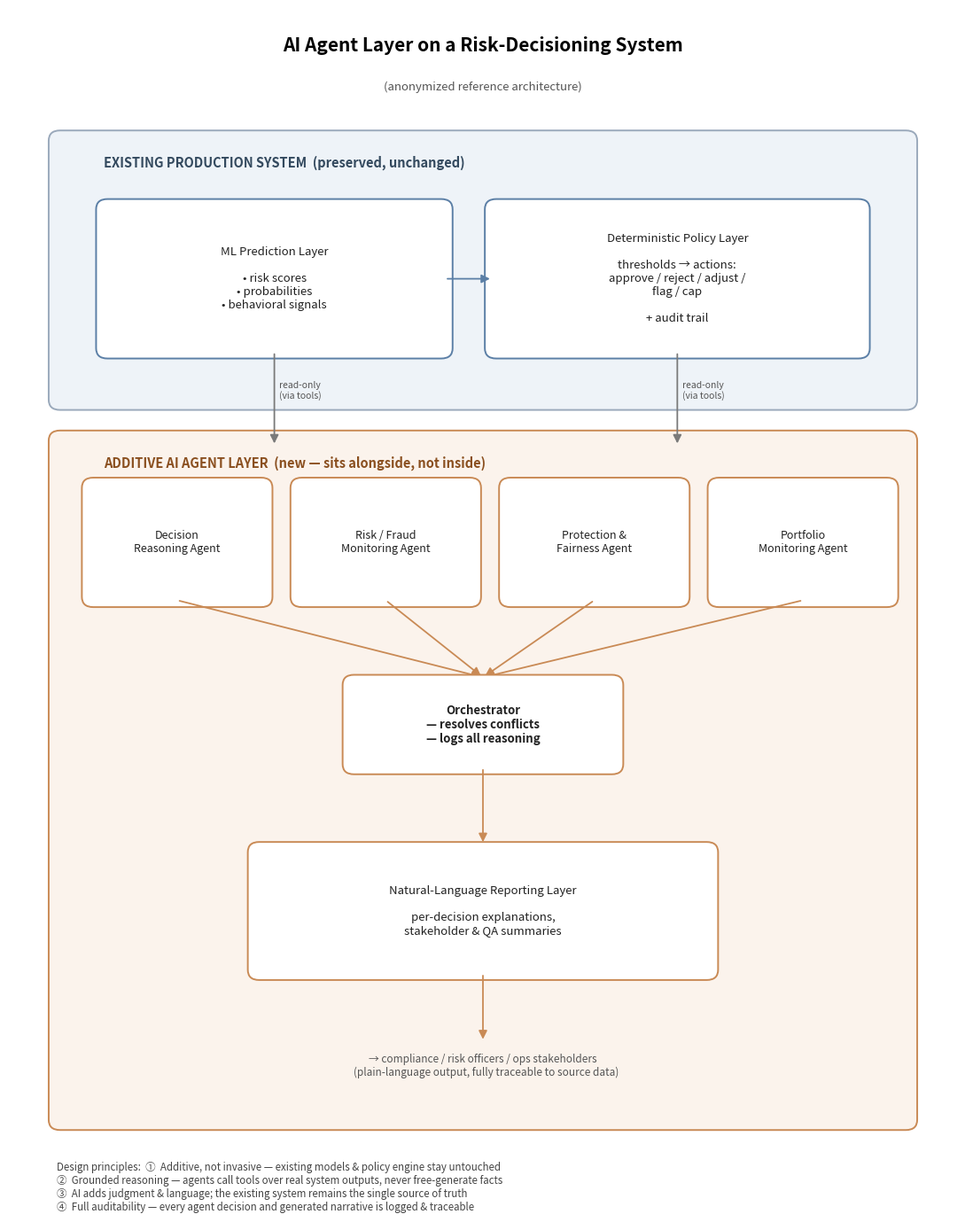

This figure's Python source: (Note: this script raises an exception after producing the figure.)
import matplotlib.pyplot as plt
import matplotlib.patches as mpatches
from matplotlib.patches import FancyBboxPatch, FancyArrowPatch

fig, ax = plt.subplots(figsize=(11, 14))
ax.set_xlim(0, 10)
ax.set_ylim(0, 14)
ax.axis('off')

def box(x, y, w, h, text, fc="#ffffff", ec="#333333", fontsize=10, weight='normal', textcolor='#222222'):
    b = FancyBboxPatch((x, y), w, h, boxstyle="round,pad=0.08,rounding_size=0.12",
                       linewidth=1.4, edgecolor=ec, facecolor=fc)
    ax.add_patch(b)
    ax.text(x + w/2, y + h/2, text, ha='center', va='center',
            fontsize=fontsize, weight=weight, color=textcolor, wrap=True)
    return b

def arrow(x1, y1, x2, y2, color='#555555', style='-|>'):
    a = FancyArrowPatch((x1, y1), (x2, y2), arrowstyle=style, mutation_scale=14,
                        linewidth=1.3, color=color)
    ax.add_patch(a)

# Title
ax.text(5, 13.5, "AI Agent Layer on a Risk-Decisioning System", ha='center',
        fontsize=15, weight='bold')
ax.text(5, 13.05, "(anonymized reference architecture)", ha='center',
        fontsize=9.5, style='italic', color='#555555')

# ---- Existing system outer box ----
box(0.5, 9.4, 9, 3.1, "", fc="#eef3f8", ec="#9aa9bb")
ax.text(1.0, 12.15, "EXISTING PRODUCTION SYSTEM  (preserved, unchanged)",
        fontsize=10.5, weight='bold', color='#33495e')

box(1.0, 10.0, 3.6, 1.7,
    "ML Prediction Layer\n\n• risk scores\n• probabilities\n• behavioral signals",
    fc="#ffffff", ec="#5b7fa6", fontsize=9.5)

box(5.1, 10.0, 3.9, 1.7,
    "Deterministic Policy Layer\n\nthresholds → actions:\napprove / reject / adjust /\nflag / cap\n\n+ audit trail",
    fc="#ffffff", ec="#5b7fa6", fontsize=9.5)

arrow(4.6, 10.85, 5.1, 10.85, color="#5b7fa6")

# ---- AI Agent layer outer box ----
box(0.5, 1.0, 9, 8.0, "", fc="#fbf3ec", ec="#c98a55")
ax.text(1.0, 8.65, "ADDITIVE AI AGENT LAYER  (new — sits alongside, not inside)",
        fontsize=10.5, weight='bold', color='#8a4f1f')

# connectors from existing system down into agent layer (read-only via tools)
arrow(2.8, 10.0, 2.8, 8.9, color="#7a7a7a")
arrow(7.05, 10.0, 7.05, 8.9, color="#7a7a7a")
ax.text(2.85, 9.45, "read-only\n(via tools)", fontsize=7.5, color='#555555', ha='left')
ax.text(7.1, 9.45, "read-only\n(via tools)", fontsize=7.5, color='#555555', ha='left')

agent_labels = [
    "Decision\nReasoning Agent",
    "Risk / Fraud\nMonitoring Agent",
    "Protection &\nFairness Agent",
    "Portfolio\nMonitoring Agent",
]
agent_xs = [0.85, 3.05, 5.25, 7.45]
for x, label in zip(agent_xs, agent_labels):
    box(x, 7.1, 1.85, 1.35, label, fc="#ffffff", ec="#c98a55", fontsize=9)

for x in agent_xs:
    arrow(x + 0.925, 7.1, 5.0, 6.2, color="#c98a55")

box(3.6, 5.15, 2.8, 1.0, "Orchestrator\n— resolves conflicts\n— logs all reasoning",
    fc="#ffffff", ec="#c98a55", fontsize=9.5, weight='bold')

arrow(5.0, 5.15, 5.0, 4.25, color="#c98a55")

box(2.6, 2.75, 4.8, 1.45,
    "Natural-Language Reporting Layer\n\nper-decision explanations,\nstakeholder & QA summaries",
    fc="#ffffff", ec="#c98a55", fontsize=9.5)

arrow(5.0, 2.75, 5.0, 1.95, color="#c98a55")
ax.text(5.0, 1.55, "→ compliance / risk officers / ops stakeholders\n   (plain-language output, fully traceable to source data)",
        ha='center', fontsize=8.5, color='#555555')

# Legend / principles box
ax.text(0.5, 0.55,
    "Design principles:  ①  Additive, not invasive — existing models & policy engine stay untouched\n"
    "②  Grounded reasoning — agents call tools over real system outputs, never free-generate facts\n"
    "③  AI adds judgment & language; the existing system remains the single source of truth\n"
    "④  Full auditability — every agent decision and generated narrative is logged & traceable",
    fontsize=8.3, color='#444444', va='top')

plt.tight_layout()
plt.savefig('/home/user/Influx/architecture_diagram.pdf', bbox_inches='tight')
plt.savefig('/home/user/Influx/architecture_diagram.png', dpi=160, bbox_inches='tight')
print("done")
